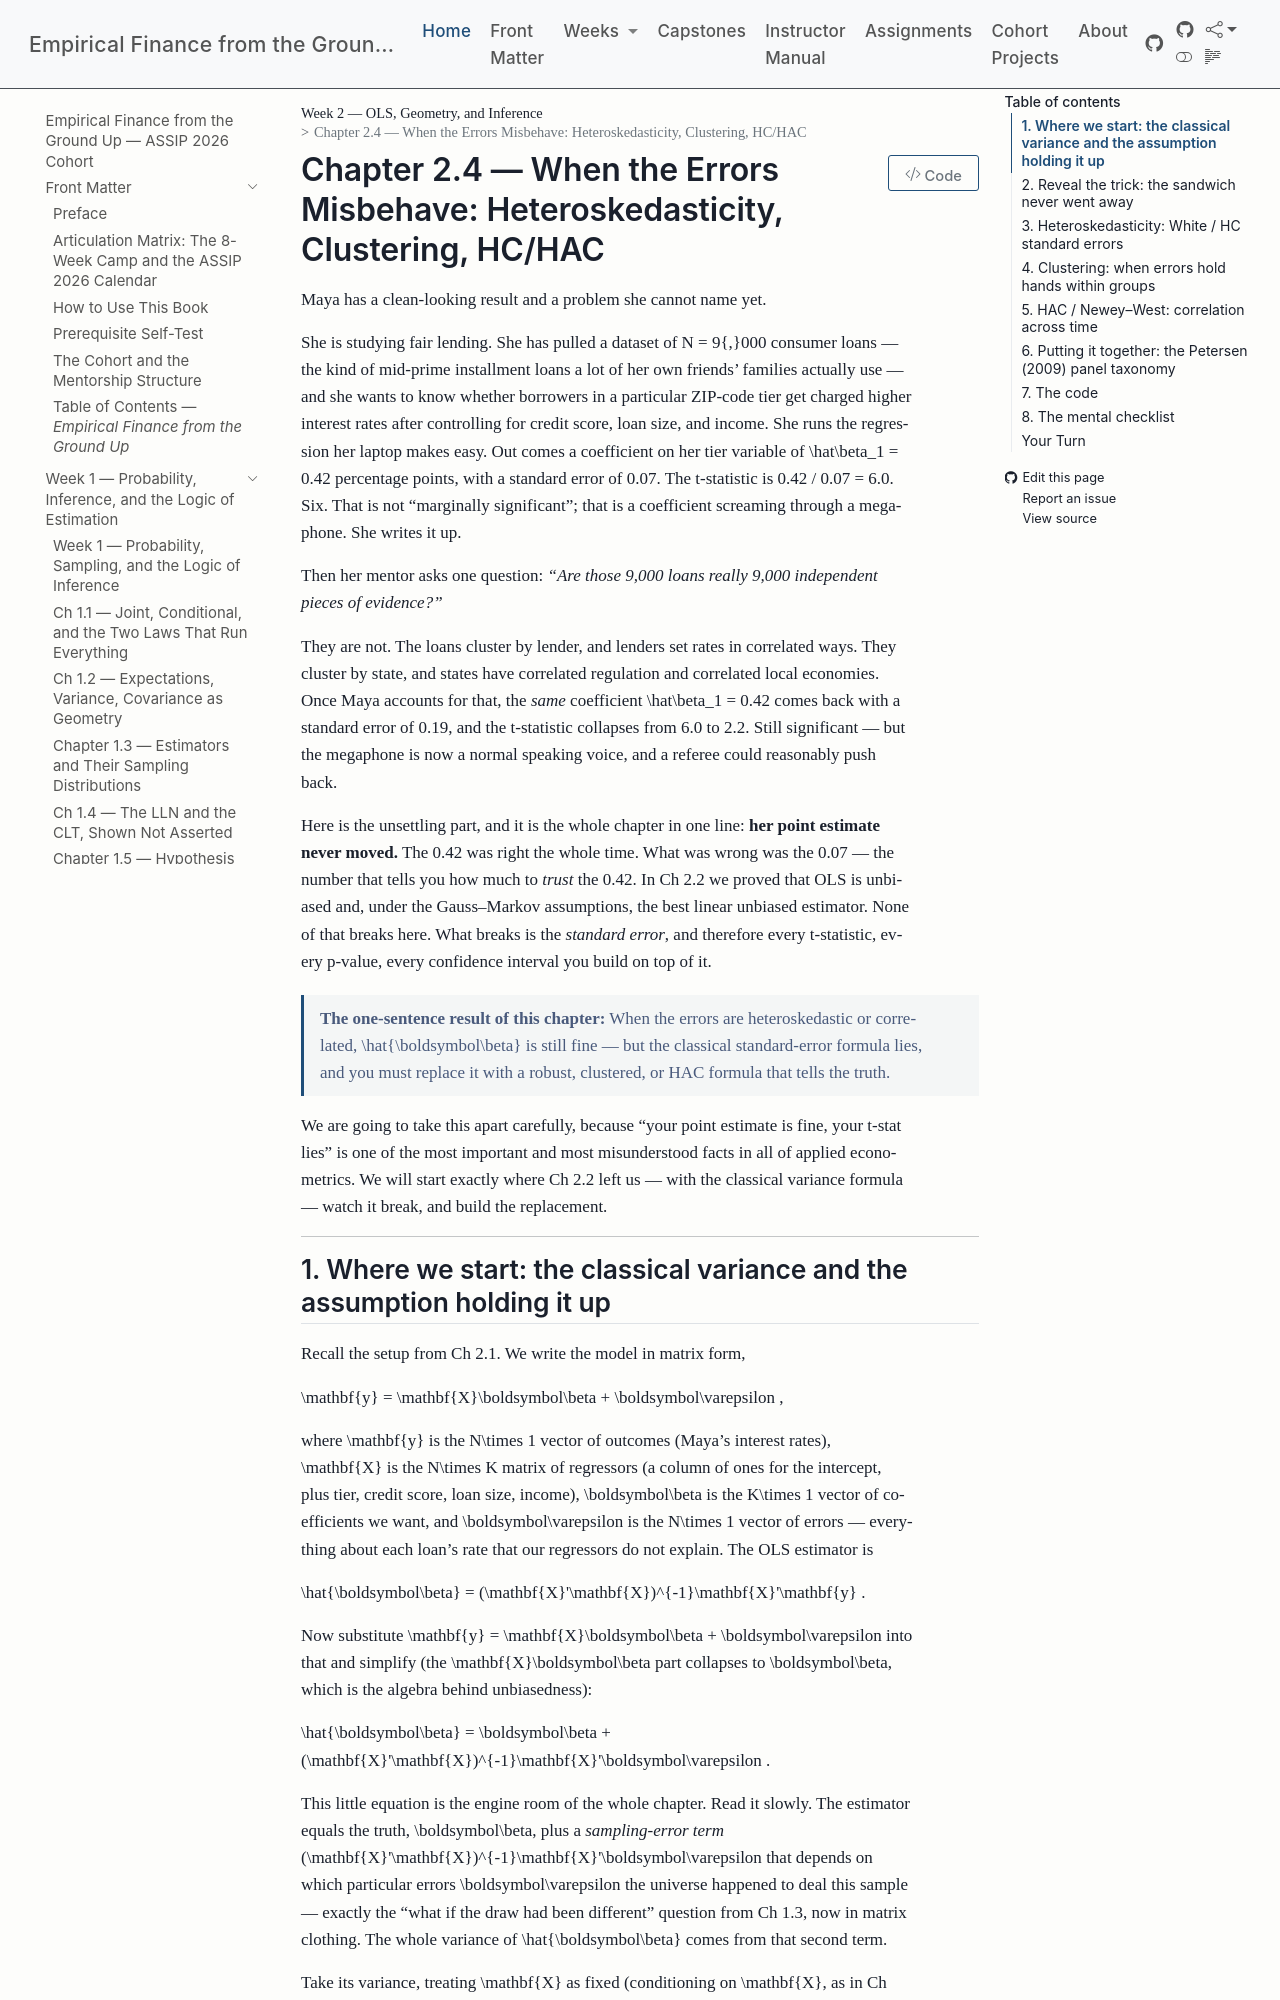

repository: edwardlg/assip-2026-empirical-finance · page: textbook/book/weeks/week-02/ch24-heteroskedasticity-clustering-hac.html · generator: mkdocs

# Chapter 2.4 — When the Errors Misbehave: Heteroskedasticity, Clustering, HC/HAC

Maya has a clean-looking result and a problem she cannot name yet.

She is studying fair lending. She has pulled a dataset of $N = 9{,}000$ consumer loans — the
kind of mid-prime installment loans a lot of her own friends' families actually use — and she
wants to know whether borrowers in a particular ZIP-code tier get charged higher interest
rates after controlling for credit score, loan size, and income. She runs the regression her
laptop makes easy. Out comes a coefficient on her tier variable of $\hat\beta_1 = 0.42$
percentage points, with a standard error of $0.07$. The t-statistic is $0.42 / 0.07 = 6.0$.
Six. That is not "marginally significant"; that is a coefficient screaming through a megaphone.
She writes it up.

Then her mentor asks one question: *"Are those 9,000 loans really 9,000 independent pieces of
evidence?"*

They are not. The loans cluster by lender, and lenders set rates in correlated ways. They
cluster by state, and states have correlated regulation and correlated local economies. Once
Maya accounts for that, the *same* coefficient $\hat\beta_1 = 0.42$ comes back with a standard
error of $0.19$, and the t-statistic collapses from $6.0$ to $2.2$. Still significant — but
the megaphone is now a normal speaking voice, and a referee could reasonably push back.

Here is the unsettling part, and it is the whole chapter in one line: **her point estimate
never moved.** The $0.42$ was right the whole time. What was wrong was the $0.07$ — the number
that tells you how much to *trust* the $0.42$. In Ch 2.2 we proved that OLS is unbiased and,
under the Gauss–Markov assumptions, the best linear unbiased estimator. None of that breaks
here. What breaks is the *standard error*, and therefore every t-statistic, every p-value,
every confidence interval you build on top of it.

> **The one-sentence result of this chapter:** When the errors are heteroskedastic or
> correlated, $\hat{\boldsymbol\beta}$ is still fine — but the classical standard-error formula
> lies, and you must replace it with a robust, clustered, or HAC formula that tells the truth.

We are going to take this apart carefully, because "your point estimate is fine, your t-stat
lies" is one of the most important and most misunderstood facts in all of applied
econometrics. We will start exactly where Ch 2.2 left us — with the classical variance formula
— watch it break, and build the replacement.

---
